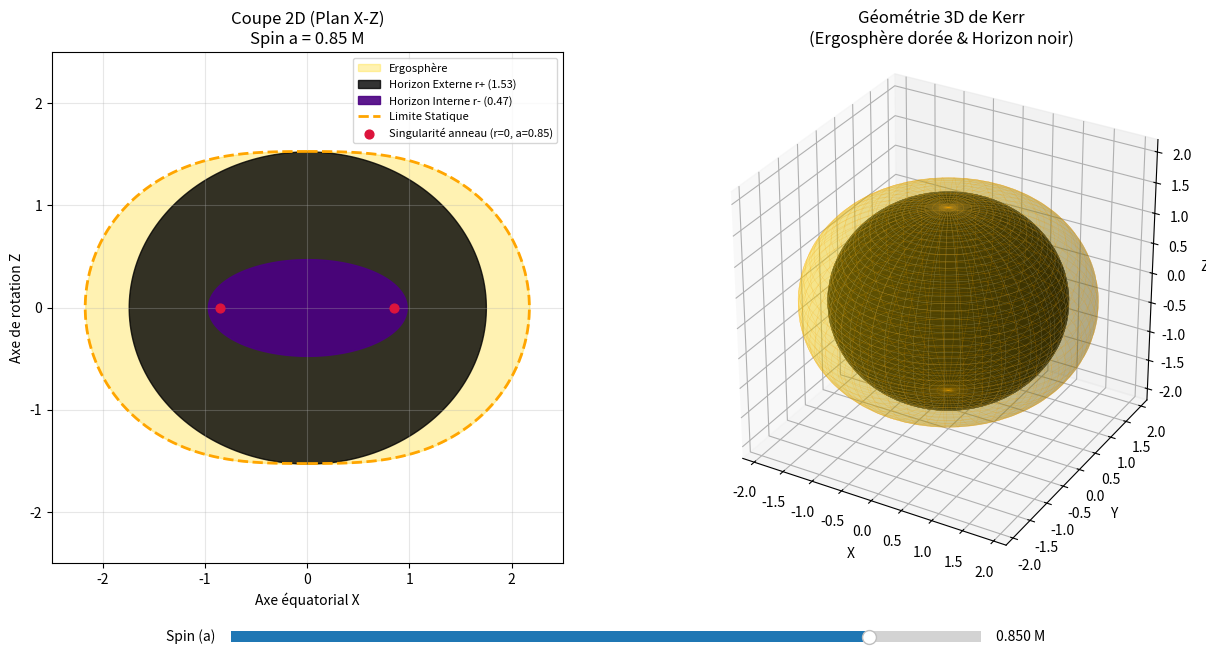

Here is the Python script that generated this plot:
import numpy as np
import matplotlib.pyplot as plt
from matplotlib.widgets import Slider

# ==========================================
# 1. ÉQUATIONS DE LA GÉOMÉTRIE DE KERR
# ==========================================
# Coordonnées de Boyer-Lindquist -> Cartésiennes
# x = sqrt(r^2 + a^2) * sin(theta) * cos(phi)
# y = sqrt(r^2 + a^2) * sin(theta) * sin(phi)
# z = r * cos(theta)

def calculer_geometrie_kerr(M, a):
    # Sécurité pour ne pas dépasser la masse extrémale a <= M
    a = min(a, M * 0.9999)
    
    # Horizons (r+ et r-)
    r_plus = M + np.sqrt(M**2 - a**2)
    r_moins = M - np.sqrt(M**2 - a**2)
    
    # Maillage theta et phi
    theta = np.linspace(0, np.pi, 100)
    phi = np.linspace(0, 2 * np.pi, 100)
    THETA, PHI = np.meshgrid(theta, phi)
    
    # Limite statique / Ergosurface (r_E)
    r_E = M + np.sqrt(np.maximum(0, M**2 - a**2 * np.cos(THETA)**2))
    
    # Calcul des surfaces 3D
    # 1. Ergosurface
    X_E = np.sqrt(r_E**2 + a**2) * np.sin(THETA) * np.cos(PHI)
    Y_E = np.sqrt(r_E**2 + a**2) * np.sin(THETA) * np.sin(PHI)
    Z_E = r_E * np.cos(THETA)
    
    # 2. Horizon Externe r+
    X_plus = np.sqrt(r_plus**2 + a**2) * np.sin(THETA) * np.cos(PHI)
    Y_plus = np.sqrt(r_plus**2 + a**2) * np.sin(THETA) * np.sin(PHI)
    Z_plus = r_plus * np.cos(THETA)
    
    # 3. Horizon Interne r-
    X_moins = np.sqrt(r_moins**2 + a**2) * np.sin(THETA) * np.cos(PHI)
    Y_moins = np.sqrt(r_moins**2 + a**2) * np.sin(THETA) * np.sin(PHI)
    Z_moins = r_moins * np.cos(THETA)
    
    return (r_plus, r_moins, theta, 
            (X_E, Y_E, Z_E), (X_plus, Y_plus, Z_plus), (X_moins, Y_moins, Z_moins))

# ==========================================
# 2. CONFIGURATION DE LA FIGURE MATPLOTLIB
# ==========================================
M = 1.0
a_init = 0.85  # Spin initial (85% du maximum)

fig = plt.figure(figsize=(15, 7))

# Souse-graphe 1 : Coupe 2D (Plan x-z)
ax2d = fig.add_subplot(121)

# Sous-graphe 2 : Vue 3D
ax3d = fig.add_subplot(122, projection='3d')

def tracer_geometrie(a_val):
    ax2d.clear()
    ax3d.clear()
    
    r_plus, r_moins, theta, surf_E, surf_plus, surf_moins = calculer_geometrie_kerr(M, a_val)
    
    # --- RENDU 2D (Plan Méridien X-Z) ---
    r_E_2d = M + np.sqrt(np.maximum(0, M**2 - a_val**2 * np.cos(theta)**2))
    
    # Coordonnées pour la coupe 2D
    x_E = np.sqrt(r_E_2d**2 + a_val**2) * np.sin(theta)
    z_E = r_E_2d * np.cos(theta)
    
    x_plus = np.sqrt(r_plus**2 + a_val**2) * np.sin(theta)
    z_plus = r_plus * np.cos(theta)
    
    x_moins = np.sqrt(r_moins**2 + a_val**2) * np.sin(theta)
    z_moins = r_moins * np.cos(theta)
    
    # Remplissage de l'ergosphère
    ax2d.fill_betweenx(z_E, -x_E, x_E, color='gold', alpha=0.3, label='Ergosphère')
    ax2d.fill_betweenx(z_plus, -x_plus, x_plus, color='black', alpha=0.8, label=f'Horizon Externe r+ ({r_plus:.2f})')
    ax2d.fill_betweenx(z_moins, -x_moins, x_moins, color='indigo', alpha=0.9, label=f'Horizon Interne r- ({r_moins:.2f})')
    
    # Contour de la limite statique
    ax2d.plot(x_E, z_E, 'orange', linewidth=2, linestyle='--', label='Limite Statique')
    ax2d.plot(-x_E, z_E, 'orange', linewidth=2, linestyle='--')
    
    # Singularité en anneau à z=0, x = ±a
    ax2d.scatter([a_val, -a_val], [0, 0], color='crimson', s=40, zorder=5, label=f'Singularité anneau (r=0, a={a_val:.2f})')
    
    ax2d.set_xlim(-2.5*M, 2.5*M)
    ax2d.set_ylim(-2.5*M, 2.5*M)
    ax2d.set_aspect('equal')
    ax2d.set_xlabel('Axe équatorial X')
    ax2d.set_ylabel('Axe de rotation Z')
    ax2d.set_title(f"Coupe 2D (Plan X-Z)\nSpin a = {a_val:.2f} M")
    ax2d.grid(True, alpha=0.3)
    ax2d.legend(loc='upper right', fontsize=8)
    
    # --- RENDU 3D ---
    X_E, Y_E, Z_E = surf_E
    X_p, Y_p, Z_p = surf_plus
    
    # Affichage 3D : Ergosphère translucide + Horizon externe sombre
    ax3d.plot_surface(X_E, Y_E, Z_E, color='gold', alpha=0.25, edgecolor='orange', linewidth=0.2)
    ax3d.plot_surface(X_p, Y_p, Z_p, color='black', alpha=0.85, edgecolor='dimgray', linewidth=0.2)
    
    lim = 2.2 * M
    ax3d.set_xlim(-lim, lim)
    ax3d.set_ylim(-lim, lim)
    ax3d.set_zlim(-lim, lim)
    ax3d.set_box_aspect([1, 1, 1])
    ax3d.set_title(f"Géométrie 3D de Kerr\n(Ergosphère dorée & Horizon noir)")
    ax3d.set_xlabel('X')
    ax3d.set_ylabel('Y')
    ax3d.set_zlabel('Z')

tracer_geometrie(a_init)

# ==========================================
# 3. CURSEUR INTERACTIF POUR MODIFIER LE SPIN (a)
# ==========================================
plt.subplots_adjust(bottom=0.15)
ax_slider = plt.axes([0.25, 0.03, 0.5, 0.03])
slider_a = Slider(ax_slider, 'Spin (a)', 0.0, 0.999, valinit=a_init, valfmt='%.3f M')

def update(val):
    a_val = slider_a.val
    tracer_geometrie(a_val)
    fig.canvas.draw_idle()

slider_a.on_changed(update)

plt.show()
